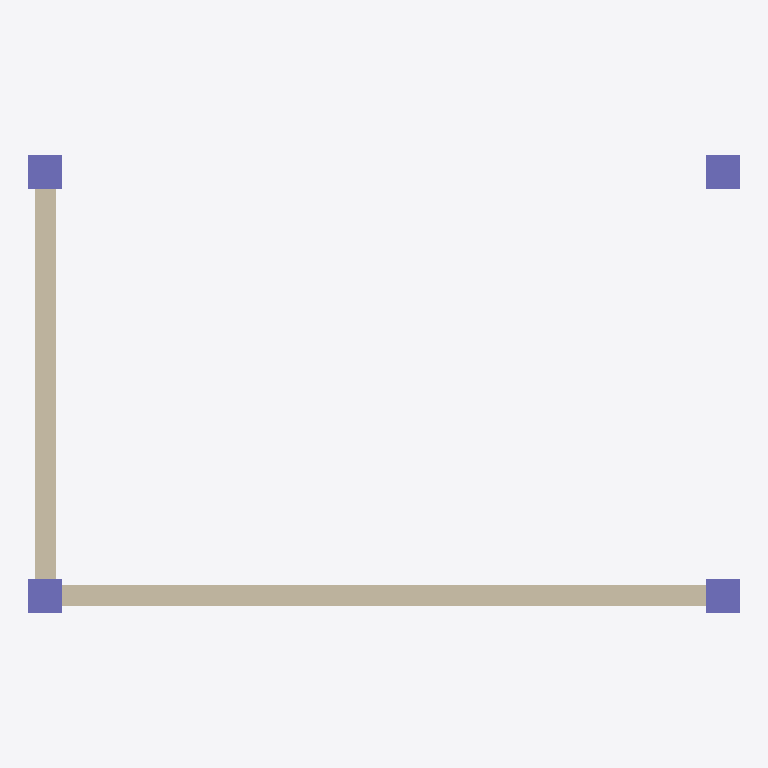
Plan cut of the same IFC building model at storey 'Planta Baja' (level 0.00 m, cut at 1.40 m), seen from above with north up, elements coloured by IFC class (only those large enough to see are counted): 4 columns (violet), 2 walls (beige). Cut surfaces are drawn darker.
Extent 8.4 m × 5.4 m × 3.5 m (x, y, z). Storeys (2): Planta Baja at 0.00 m; Planta Primera at 3.50 m. Elements (7): 4 IfcColumn, 2 IfcWall, 1 IfcSlab.

HEADER;
FILE_DESCRIPTION(('ViewDefinition [CoordinationView]'),'2;1');
FILE_NAME('','2026-06-22T22:42:42',(''),(''),'IfcOpenShell 0.8.5-1c5b825','IfcOpenShell 0.8.5-1c5b825','');
FILE_SCHEMA(('IFC4'));
ENDSEC;
DATA;
#1=IFCPROJECT('2VtKSAaoL8g8QFljYaIpcn',$,'Edificio demo — flujo narración→IFC',$,$,$,$,(#10),#5);
#12=IFCSITE('22Eq$J1f184gq3VMb3AMSP',$,'Emplazamiento',$,$,$,$,$,$,$,$,$,$,$);
#13=IFCBUILDING('1yA7qAK1n4WeBNCoqv0wLG',$,'Edificio',$,$,$,$,$,$,$,$,$);
#16=IFCBUILDINGSTOREY('2EtiW9h$5859$k3m9loxpc',$,'Planta Baja',$,$,$,$,$,$,0.0);
#18=IFCBUILDINGSTOREY('1tnS37yB9CIB1vzTZWXs$$',$,'Planta Primera',$,$,$,$,$,$,3.5);
#131=IFCWALL('2DstSWQKz8oOK_2LqPtSEZ',$,'M1',$,$,#141,#130,$,$);
#160=IFCWALL('3FyeP$vZz4Chv8MD3FJs6n',$,'M2',$,$,#170,#159,$,$);
#30=IFCCOLUMN('1k2wjhh8j019woi2cwK$Md',$,'P1',$,$,#41,#29,$,$);
#56=IFCCOLUMN('1jvwCqPpT5FQ2ce6KRLFEZ',$,'P2',$,$,#66,#55,$,$);
#81=IFCCOLUMN('2VXJqoFXfD$xmacVaCGcA9',$,'P3',$,$,#91,#80,$,$);
#106=IFCCOLUMN('1Ye0K7GtX1aPsiEwM7Qzpc',$,'P4',$,$,#116,#105,$,$);
ENDSEC;
